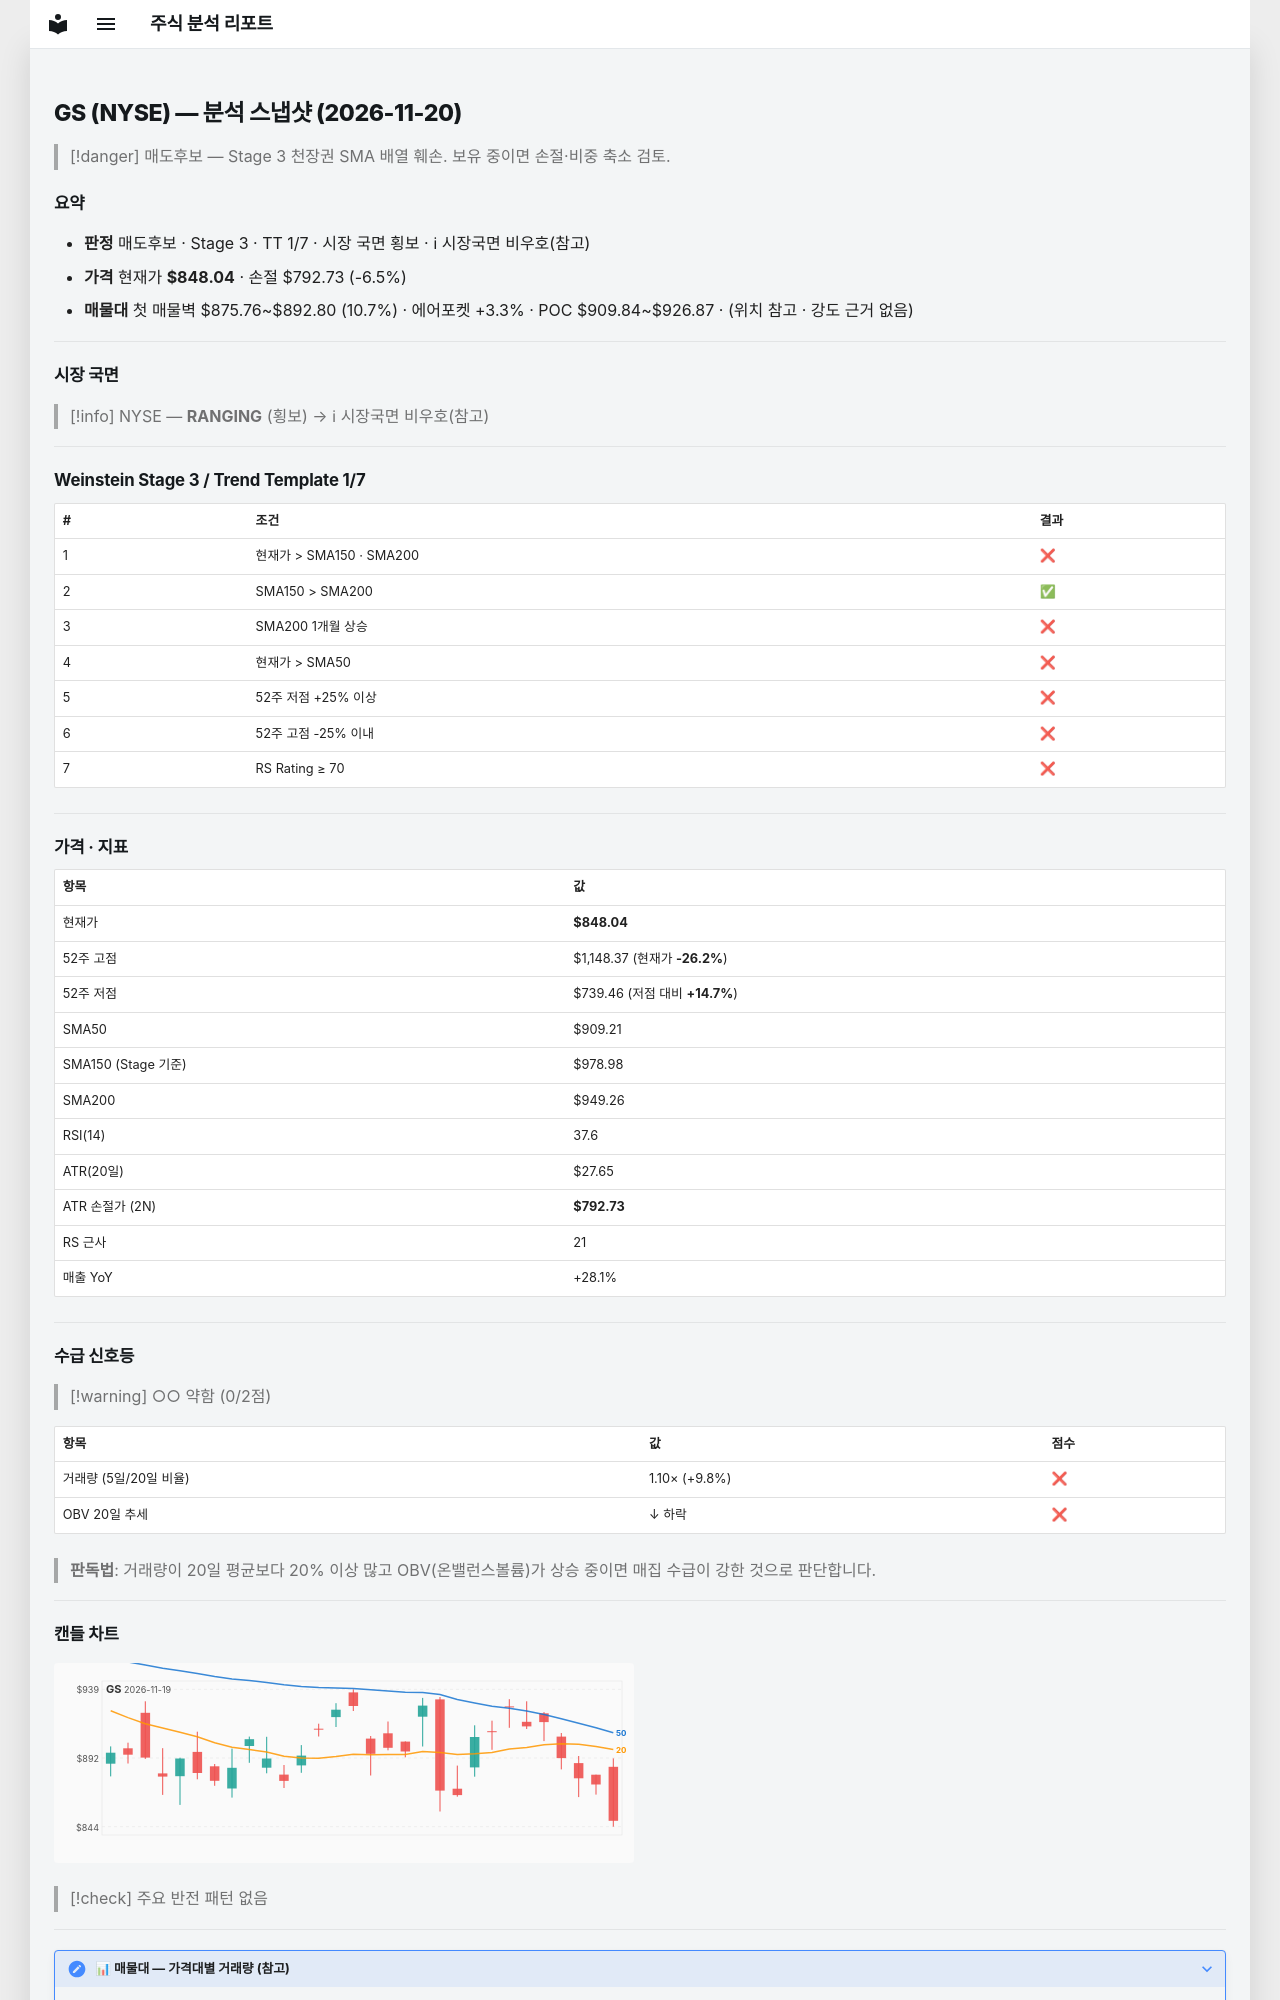

repository: soloandco/stock-reports · page: snapshots/GS-2026-11-20/index.html · generator: mkdocs

---
type: analysis-snapshot
title: GS 분석 스냅샷
ticker: GS
market: NYSE
created: 2026-11-20
updated: 2026-11-20
bar-date: 2026-11-19
verdict: 매도후보
real-rr: 5.43
sma50-gap-pct: -6.7
weekly-position: 저항대아래
weekly-overhead-price: 1148.37
weekly-overhead-pct: 35.4
stage: 3
trend-template-score: 1
tt-max: 7
ma-set: sma-50-150-200
price: 848.0399780273438
stop-price: 792.7337640723003
market-regime: RANGING
supply-demand-score: 0/2
supply-demand-label: 약함
status: tracking
tags:
  - stock-agent
  - watchlist
  - GS
  - analysis
related:
  - "[[analysis-template]]"
---

# GS (NYSE) — 분석 스냅샷 (2026-11-20)

> [!danger] 매도후보 — Stage 3 천장권
> SMA 배열 훼손. 보유 중이면 손절·비중 축소 검토.

## 요약

- **판정** 매도후보 · Stage 3 · TT 1/7 · 시장 국면 횡보 · ℹ 시장국면 비우호(참고)
- **가격** 현재가 **$848.04** · 손절 $792.73 (-6.5%)
- **매물대** 첫 매물벽 $875.76~$892.80 (10.7%) · 에어포켓 +3.3% · POC $909.84~$926.87 · (위치 참고 · 강도 근거 없음)

---

## 시장 국면

> [!info] NYSE — **RANGING** (횡보) → ℹ 시장국면 비우호(참고)

---

## Weinstein Stage 3 / Trend Template 1/7

| # | 조건 | 결과 |
|---|------|------|
| 1 | 현재가 > SMA150 · SMA200 | ❌ |
| 2 | SMA150 > SMA200 | ✅ |
| 3 | SMA200 1개월 상승 | ❌ |
| 4 | 현재가 > SMA50 | ❌ |
| 5 | 52주 저점 +25% 이상 | ❌ |
| 6 | 52주 고점 -25% 이내 | ❌ |
| 7 | RS Rating ≥ 70 | ❌ |

---

## 가격 · 지표

| 항목 | 값 |
|------|---|
| 현재가 | **$848.04** |
| 52주 고점 | $1,148.37 (현재가 **-26.2%**) |
| 52주 저점 | $739.46 (저점 대비 **+14.7%**) |
| SMA50 | $909.21 |
| SMA150 (Stage 기준) | $978.98 |
| SMA200 | $949.26 |
| RSI(14) | 37.6 |
| ATR(20일) | $27.65 |
| ATR 손절가 (2N) | **$792.73** |
| RS 근사 | 21 |
| 매출 YoY | +28.1% |

---
## 수급 신호등

> [!warning] ○○ 약함 (0/2점)

| 항목 | 값 | 점수 |
|------|------|------|
| 거래량 (5일/20일 비율) | 1.10× (+9.8%) | ❌ |
| OBV 20일 추세 | ↓ 하락 | ❌ |

> **판독법**: 거래량이 20일 평균보다 20% 이상 많고 OBV(온밸런스볼륨)가 상승 중이면 매집 수급이 강한 것으로 판단합니다.

---
